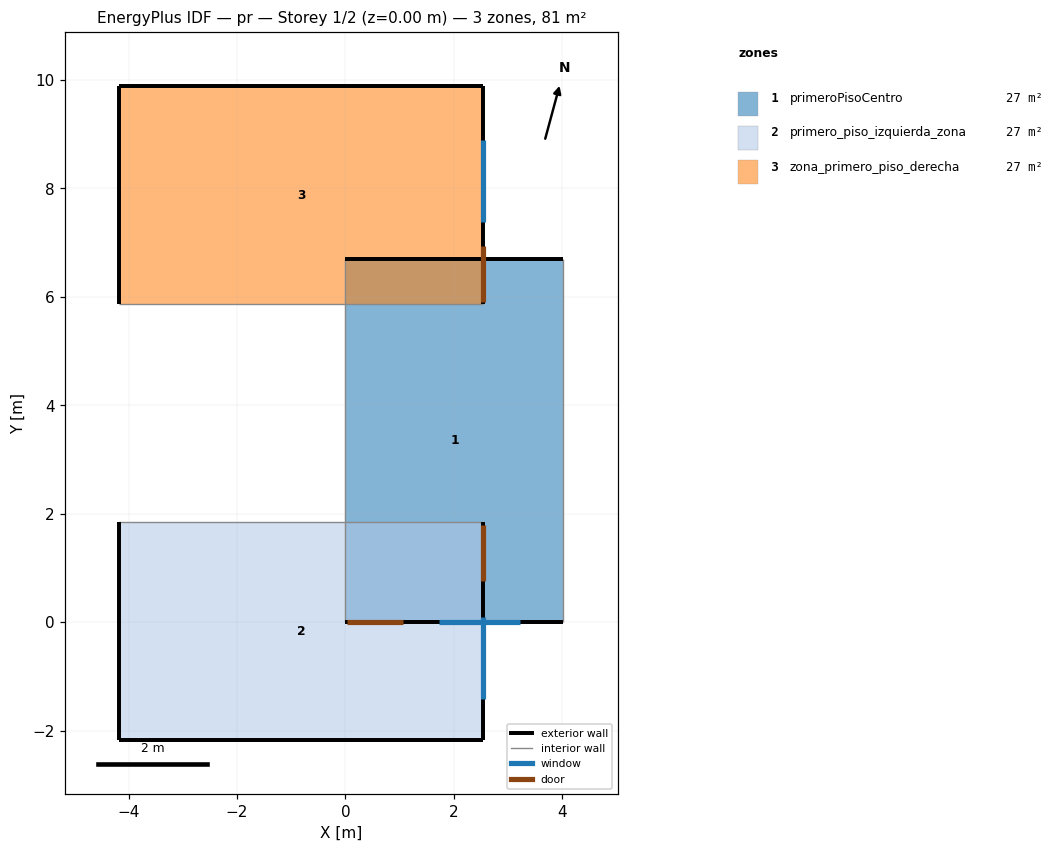
=== STOREY PLAN SPEC (per zone: floor XY polygon, exterior-wall plan segments, windows/doors) ===
zone 1: primeroPisoCentro  (26.9 m²)
  floor: (4.02, 0.00) (0.00, 0.00) (0.00, 6.70) (4.02, 6.70)
  exterior wall: (0.00, 0.00) – (4.02, 0.00)  [4.0 m]
    door: (0.02, 0.00) – (1.07, 0.00)  [2.1 m²]
    window: (1.72, 0.00) – (3.22, 0.00)  [2.2 m²]
  exterior wall: (4.02, 6.70) – (0.00, 6.70)  [4.0 m]
  interior walls: 2
zone 2: primero_piso_izquierda_zona  (26.9 m²)
  floor: (2.53, 1.85) (2.53, -2.17) (-4.17, -2.17) (-4.17, 1.85)
  exterior wall: (2.53, -2.17) – (2.53, 1.85)  [4.0 m]
    door: (2.53, 0.75) – (2.53, 1.78)  [2.0 m²]
    window: (2.53, -1.41) – (2.53, 0.09)  [2.2 m²]
  exterior wall: (-4.17, 1.85) – (-4.17, -2.17)  [4.0 m]
  exterior wall: (-4.17, -2.17) – (2.53, -2.17)  [6.7 m]
  interior walls: 1
zone 3: zona_primero_piso_derecha  (26.9 m²)
  floor: (2.53, 9.89) (2.53, 5.87) (-4.17, 5.87) (-4.17, 9.89)
  exterior wall: (2.53, 5.87) – (2.53, 9.89)  [4.0 m]
    door: (2.53, 5.91) – (2.53, 6.94)  [2.0 m²]
    window: (2.53, 7.39) – (2.53, 8.89)  [2.2 m²]
  exterior wall: (2.53, 9.89) – (-4.17, 9.89)  [6.7 m]
  exterior wall: (-4.17, 9.89) – (-4.17, 5.87)  [4.0 m]
  interior walls: 1

=== DERIVED (storey summary) ===
Building: pr
Storey: 1 of 2  (floor level z = 0.00 m)
Storey gross floor area: 80.8 m²
Zones on this storey: 3
  - primeroPisoCentro: floor 26.9 m²; exterior wall 8.0 m (20.5 m²); 1 window(s) 2.2 m²; WWR 11.0%; 1 door(s)
  - primero_piso_izquierda_zona: floor 26.9 m²; exterior wall 14.7 m (37.6 m²); 1 window(s) 2.2 m²; WWR 6.0%; 1 door(s)
  - zona_primero_piso_derecha: floor 26.9 m²; exterior wall 14.7 m (37.6 m²); 1 window(s) 2.2 m²; WWR 6.0%; 1 door(s)
Zone adjacency (shared interzone walls):
  - primeroPisoCentro ↔ primero_piso_izquierda_zona
  - primeroPisoCentro ↔ zona_primero_piso_derecha